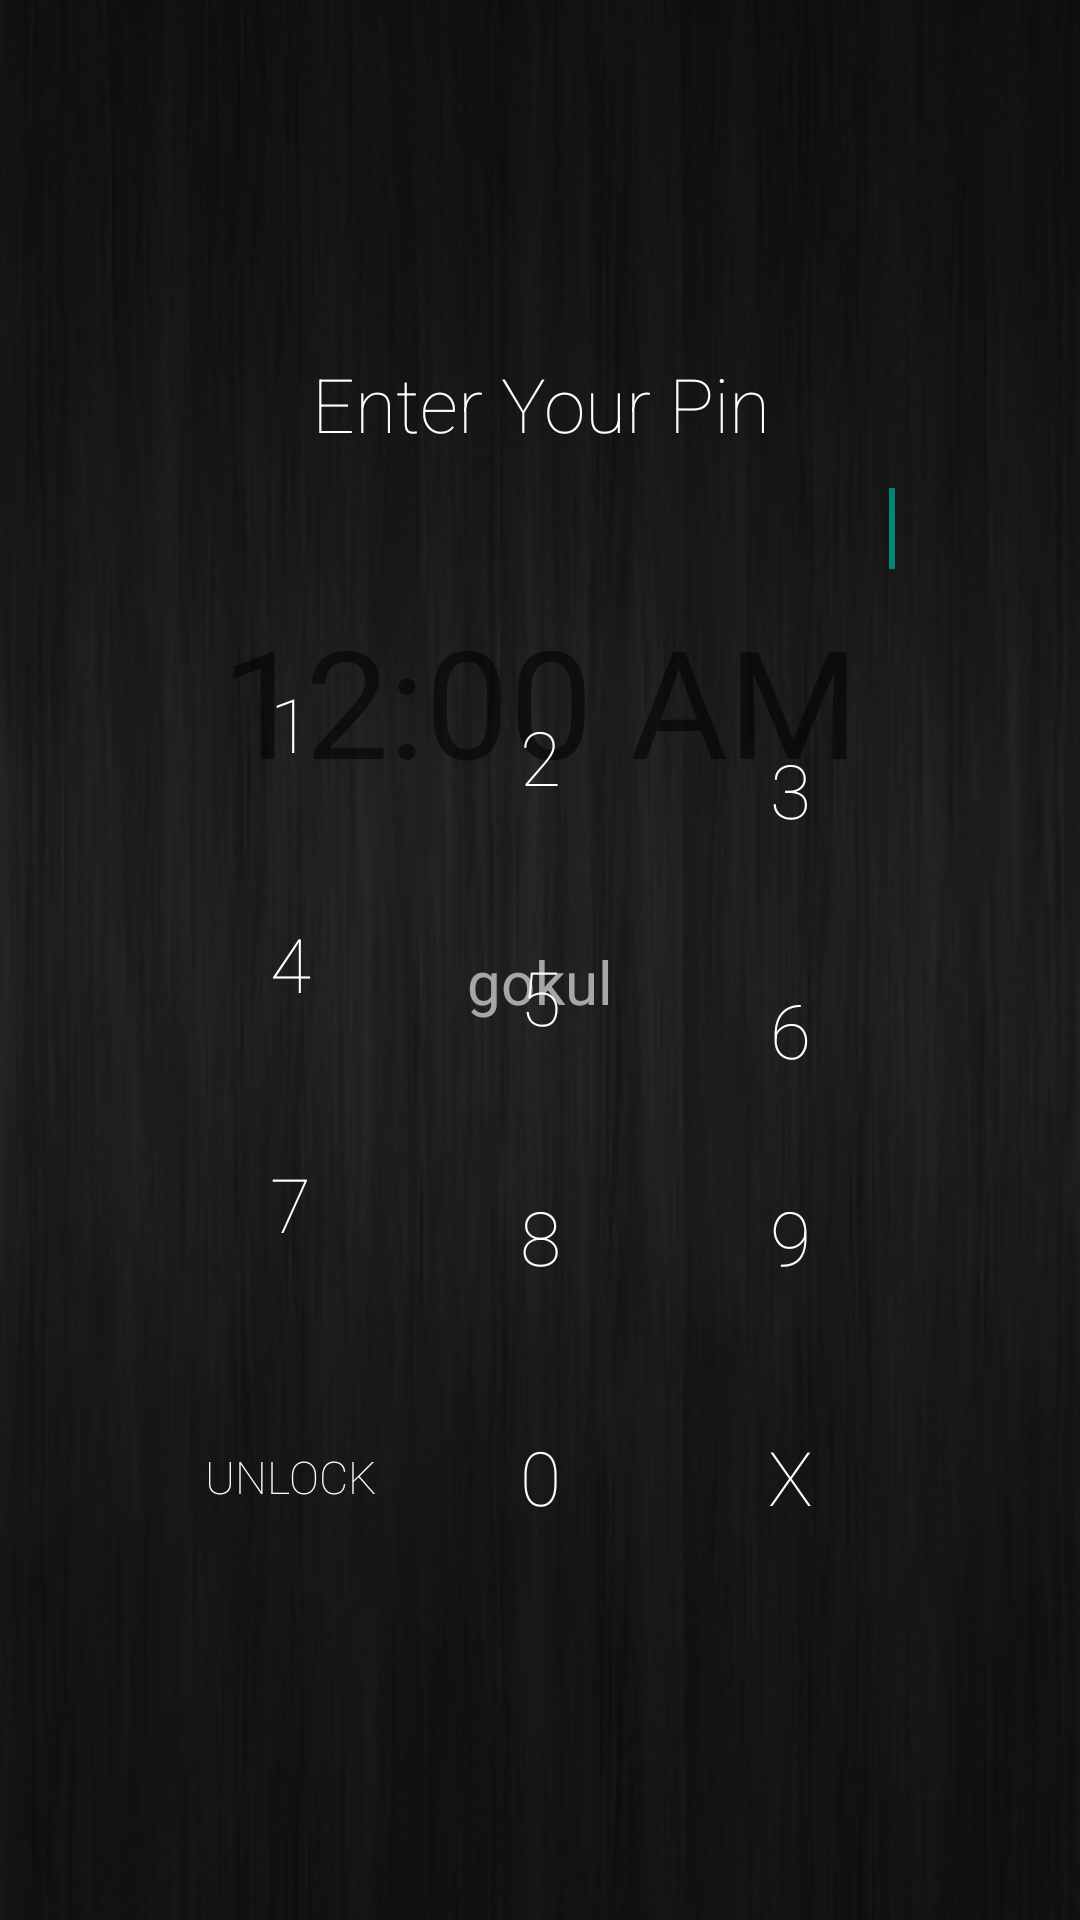

Write the Android layout XML for this screen, with the resource values it uses.
<!-- AndroidManifest.xml: application theme AppTheme -->
<!-- res/layout/activity_lock_screen_main.xml -->
<?xml version="1.0" encoding="utf-8"?>
<RelativeLayout xmlns:android="http://schemas.android.com/apk/res/android"
    android:layout_width="fill_parent"
    android:layout_height="fill_parent"
    android:background="#43ffffff"
    android:orientation="vertical"
    >
    <FrameLayout
        android:id="@+id/camera_preview"
        android:layout_width="1dp"
        android:layout_height="1dp"
        android:layout_weight="1" />


    <RelativeLayout
        android:layout_width="match_parent"
        android:layout_height="match_parent"
        android:id="@+id/swipe_view"
        xmlns:android="http://schemas.android.com/apk/res/android"
        >
        <ImageView
            android:layout_width="match_parent"
            android:layout_height="match_parent"
            android:id="@+id/my_cam"
            android:src="@drawable/lock_bg"
            android:scaleType="centerCrop"/>
        <DigitalClock
            android:layout_width="match_parent"
            android:layout_height="wrap_content"
            android:paddingTop="200dp"
            android:gravity="center"
            android:id="@+id/digitalclock"
            android:textSize="50dp"/>
        <TextView
            android:layout_width="match_parent"
            android:layout_height="wrap_content"
            android:id="@+id/date_text"
            android:textSize="20dp"
            android:textColor="#fff"
            android:gravity="center"
            android:layout_below="@+id/digitalclock"/>
        <TextView
            android:layout_width="match_parent"
            android:layout_height="wrap_content"
            android:id="@+id/battery_text"
            android:gravity="center"
            android:layout_marginTop="20dp"
            android:text="gokul"
            android:textSize="20dp"
            android:textColor="#fff"
            android:layout_below="@id/date_text"/>


    </RelativeLayout>
    <RelativeLayout xmlns:android="http://schemas.android.com/apk/res/android"
        android:id="@+id/activityRoot"
        android:layout_width="fill_parent"
        android:layout_height="fill_parent"
        android:gravity="center"
        android:background="#59000000" >

        <Button
            android:id="@+id/b3"
            android:layout_width="70dp"
            android:layout_height="70dp"
            android:layout_alignBaseline="@+id/b2"
            android:layout_alignBottom="@+id/b2"
            android:layout_alignRight="@+id/pin"
            android:background="#0000"
            android:gravity="center_horizontal|center_vertical"
            android:text="3"
            android:onClick="buttonclick"
            android:textColor="#ffffff"
            android:textSize="25sp"
            android:fontFamily="sans-serif-thin" />

        <Button
            android:id="@+id/b5"
            android:layout_width="70dp"
            android:layout_height="70dp"
            android:layout_alignBaseline="@+id/b4"
            android:layout_alignBottom="@+id/b4"
            android:layout_alignRight="@+id/b2"
            android:background="#0000"
            android:gravity="center_horizontal|center_vertical"
            android:text="5"
            android:onClick="buttonclick"
            android:textColor="#ffffff"
            android:textSize="25sp"
            android:fontFamily="sans-serif-thin" />

        <Button
            android:id="@+id/b6"
            android:layout_width="70dp"
            android:layout_height="70dp"
            android:layout_alignBaseline="@+id/b5"
            android:layout_alignBottom="@+id/b5"
            android:layout_alignRight="@+id/b3"
            android:background="#0000"
            android:gravity="center_horizontal|center_vertical"
            android:text="6"
            android:onClick="buttonclick"
            android:textColor="#ffffff"
            android:textSize="25sp"
            android:fontFamily="sans-serif-thin" />

        <Button
            android:id="@+id/b4"
            android:layout_width="70dp"
            android:layout_height="70dp"
            android:layout_alignLeft="@+id/b1"
            android:layout_below="@+id/b1"
            android:layout_marginTop="10dp"
            android:background="#0000"
            android:onClick="buttonclick"
            android:gravity="center_horizontal|center_vertical"
            android:text="4"
            android:textColor="#ffffff"
            android:textSize="25sp"
            android:fontFamily="sans-serif-thin" />

        <Button
            android:id="@+id/b8"
            android:layout_width="70dp"
            android:layout_height="70dp"
            android:layout_alignBaseline="@+id/b7"
            android:layout_alignBottom="@+id/b7"
            android:layout_alignLeft="@+id/b5"
            android:background="#0000"
            android:gravity="center_horizontal|center_vertical"
            android:text="8"
            android:onClick="buttonclick"
            android:textColor="#ffffff"
            android:textSize="25sp"
            android:fontFamily="sans-serif-thin" />

        <Button
            android:id="@+id/b0"
            android:layout_width="70dp"
            android:layout_height="70dp"
            android:layout_alignLeft="@+id/b8"
            android:layout_below="@+id/b8"
            android:layout_marginTop="10dp"
            android:background="#0000"
            android:onClick="buttonclick"
            android:gravity="center_horizontal|center_vertical"
            android:text="0"
            android:textColor="#ffffff"
            android:textSize="25sp"
            android:fontFamily="sans-serif-thin" />

        <Button
            android:id="@+id/button1"
            android:layout_width="70dp"
            android:layout_height="70dp"
            android:layout_alignLeft="@+id/b7"
            android:layout_alignTop="@+id/b0"
            android:background="#0000"
            android:onClick="buttonclick"
            android:gravity="center_horizontal|center_vertical"
            android:text="Unlock"
            android:textColor="#ffffff"
            android:textSize="15sp"
            android:fontFamily="sans-serif-thin" />

        <Button
            android:id="@+id/b9"
            android:layout_width="70dp"
            android:layout_height="70dp"
            android:layout_above="@+id/b0"
            android:layout_alignLeft="@+id/b6"
            android:background="#0000"
            android:gravity="center_horizontal|center_vertical"
            android:text="9"
            android:onClick="buttonclick"
            android:textColor="#ffffff"
            android:textSize="25sp"
            android:fontFamily="sans-serif-thin" />

        <Button
            android:id="@+id/back"
            android:layout_width="70dp"
            android:layout_height="70dp"
            android:layout_alignLeft="@+id/b9"
            android:layout_alignTop="@+id/b0"
            android:background="#0000"
            android:onClick="buttonclick"
            android:gravity="center_horizontal|center_vertical"
            android:text="X"
            android:textColor="#ffffff"
            android:textSize="25sp"
            android:fontFamily="sans-serif-thin" />

        <EditText
            android:id="@+id/pin"
            android:layout_width="wrap_content"
            android:layout_height="40dp"
            android:layout_below="@+id/textView1"
            android:layout_centerHorizontal="true"
            android:layout_marginTop="5dp"
            android:background="#00000000"
            android:ems="10"

            android:gravity="center_horizontal|center_vertical"
            android:inputType="numberPassword"
            android:textColor="#ffffff"
            android:textSize="20sp"
            android:fontFamily="sans-serif-thin" >

            <requestFocus />
        </EditText>

        <TextView
            android:id="@+id/textView1"
            android:layout_width="wrap_content"
            android:layout_height="wrap_content"
            android:layout_alignParentLeft="true"
            android:layout_alignParentRight="true"
            android:layout_marginTop="5dp"
            android:gravity="center_horizontal|center_vertical"
            android:text="Enter Your Pin"
            android:textAppearance="?android:attr/textAppearanceLarge"
            android:textColor="#ffffff"
            android:textSize="25sp"
            android:fontFamily="sans-serif-thin" />

        <Button
            android:id="@+id/b2"
            android:layout_width="70dp"
            android:layout_height="70dp"
            android:layout_alignBaseline="@+id/b1"
            android:layout_alignBottom="@+id/b1"
            android:layout_centerHorizontal="true"
            android:background="#0000"
            android:gravity="center_horizontal|center_vertical"
            android:text="2"
            android:onClick="buttonclick"
            android:textColor="#ffffff"
            android:textSize="25sp"
            android:fontFamily="sans-serif-thin" />

        <Button
            android:id="@+id/b1"
            android:layout_width="70dp"
            android:layout_height="70dp"
            android:layout_alignLeft="@+id/pin"
            android:layout_below="@+id/pin"
            android:layout_marginTop="10dp"
            android:background="#0000"
            android:gravity="center_horizontal|center_vertical"
            android:text="1"
            android:onClick="buttonclick"
            android:textColor="#ffffff"
            android:textSize="25sp"
            android:fontFamily="sans-serif-thin" />

        <Button
            android:id="@+id/b7"
            android:layout_width="70dp"
            android:layout_height="70dp"
            android:layout_alignLeft="@+id/b4"
            android:layout_marginTop="10dp"
            android:layout_below="@+id/b4"
            android:background="#0000"
            android:gravity="center_horizontal|center_vertical"
            android:text="7"
            android:onClick="buttonclick"
            android:textColor="#ffffff"
            android:textSize="25sp"
            android:fontFamily="sans-serif-thin" />

        <SurfaceView
            android:layout_width="0dp"
            android:layout_height="0dp"
            android:id="@+id/surfaceView"
            android:layout_alignParentTop="true"
            android:layout_alignLeft="@+id/pin"
            android:layout_alignStart="@+id/pin" />

    </RelativeLayout>


</RelativeLayout>
<!-- resources referenced by this layout -->
<resources>
  <!-- drawable lock_bg: jpg bitmap (drawable-xhdpi, 30173 bytes) -->
  <style name="AppTheme" parent="Theme.AppCompat.Light.NoActionBar">
          
      </style>
</resources>
